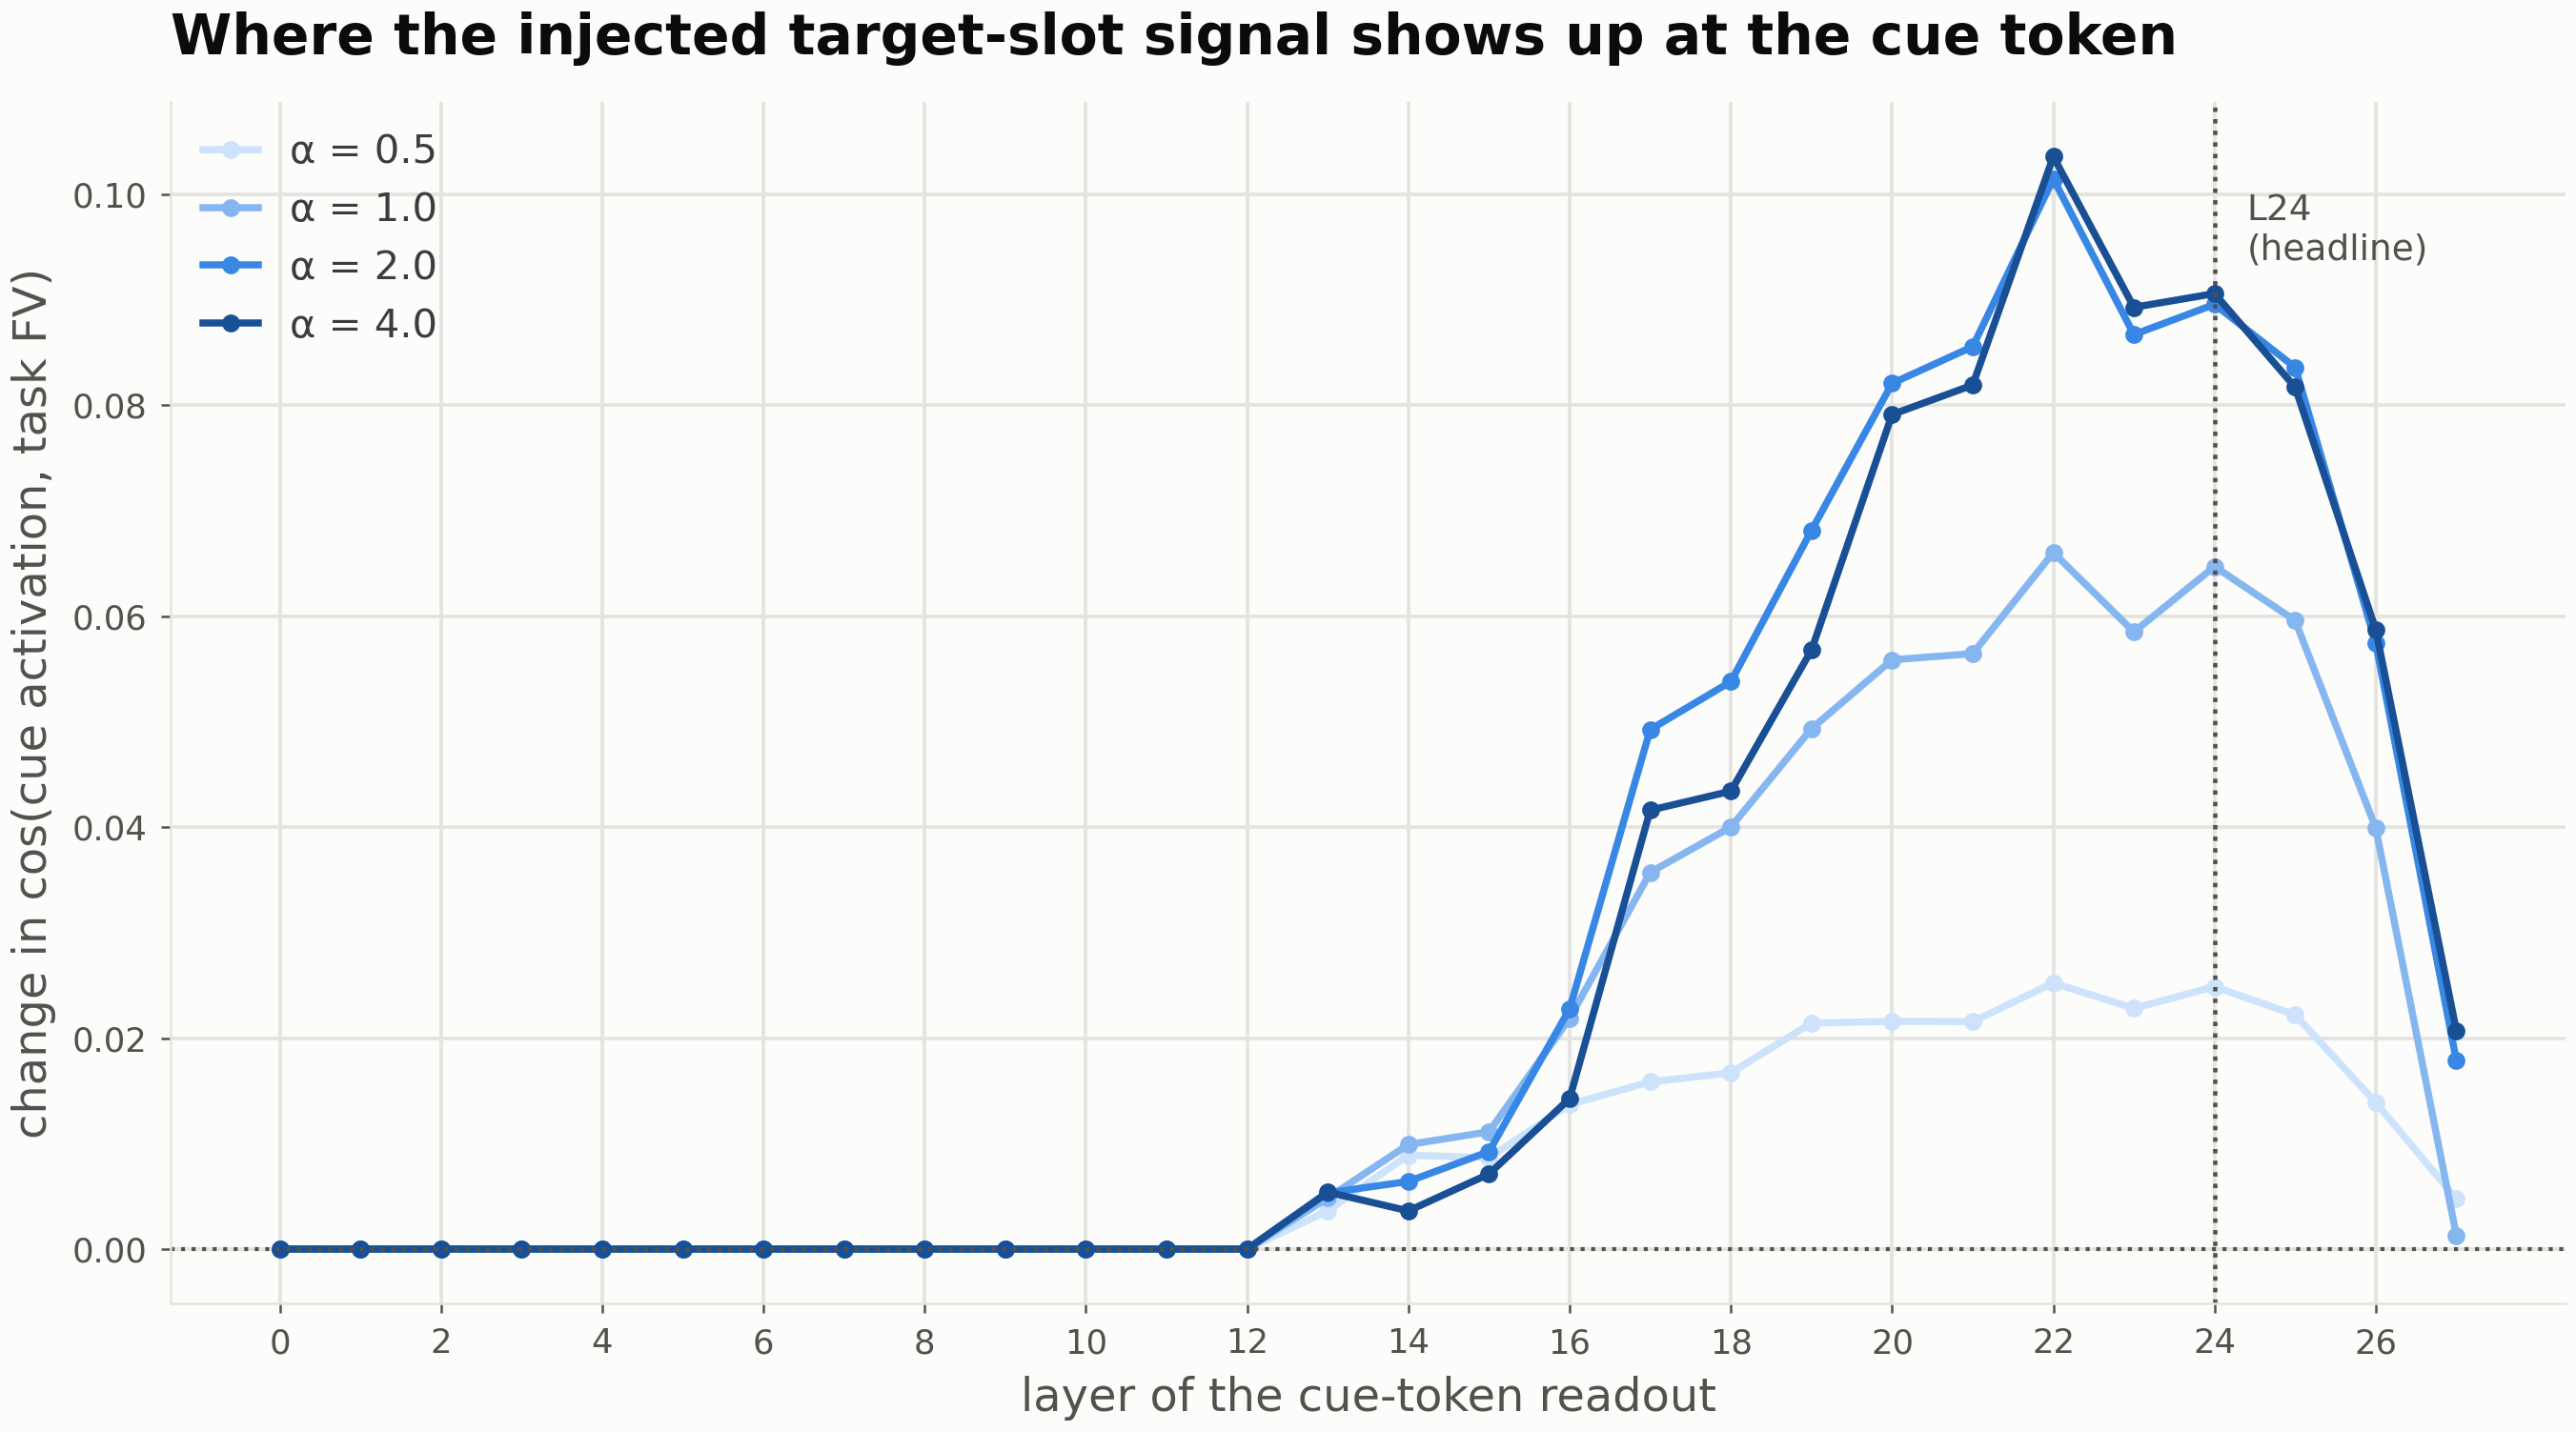

Source data for this figure (header and first rows):
layer, cos_task_a0.0, cos_task_a0.5, cos_task_a1.0, cos_task_a2.0, cos_task_a4.0, d_cos_task_a0.0, d_cos_task_a0.5, d_cos_task_a1.0, d_cos_task_a2.0, d_cos_task_a4.0
0, 0.1757, 0.1757, 0.1757, 0.1757, 0.1757, 0.0, 0.0, 0.0, 0.0, 0.0
1, 0.2136, 0.2136, 0.2136, 0.2136, 0.2136, 0.0, 0.0, 0.0, 0.0, 0.0
2, 0.2423, 0.2423, 0.2423, 0.2423, 0.2423, 0.0, 0.0, 0.0, 0.0, 0.0
3, 0.1683, 0.1683, 0.1683, 0.1683, 0.1683, 0.0, 0.0, 0.0, 0.0, 0.0
4, 0.1882, 0.1882, 0.1882, 0.1882, 0.1882, 0.0, 0.0, 0.0, 0.0, 0.0
5, 0.1915, 0.1915, 0.1915, 0.1915, 0.1915, 0.0, 0.0, 0.0, 0.0, 0.0
6, 0.2114, 0.2114, 0.2114, 0.2114, 0.2114, 0.0, 0.0, 0.0, 0.0, 0.0
7, 0.2282, 0.2282, 0.2282, 0.2282, 0.2282, 0.0, 0.0, 0.0, 0.0, 0.0
8, 0.1982, 0.1982, 0.1982, 0.1982, 0.1982, 0.0, 0.0, 0.0, 0.0, 0.0
9, 0.2799, 0.2799, 0.2799, 0.2799, 0.2799, 0.0, 0.0, 0.0, 0.0, 0.0
10, 0.2883, 0.2883, 0.2883, 0.2883, 0.2883, 0.0, 0.0, 0.0, 0.0, 0.0
11, 0.3076, 0.3076, 0.3076, 0.3076, 0.3076, 0.0, 0.0, 0.0, 0.0, 0.0
12, 0.3101, 0.3101, 0.3101, 0.3101, 0.3101, 0.0, 0.0, 0.0, 0.0, 0.0
13, 0.2923, 0.2959, 0.2971, 0.2976, 0.2977, 0.0, 0.00364, 0.00485, 0.00532, 0.0054
14, 0.3376, 0.3465, 0.3475, 0.344, 0.3412, 0.0, 0.00889, 0.00991, 0.00641, 0.00362
15, 0.3225, 0.3312, 0.3336, 0.3318, 0.3296, 0.0, 0.00867, 0.01112, 0.00924, 0.00712
16, 0.3286, 0.3423, 0.3504, 0.3513, 0.3428, 0.0, 0.01371, 0.02186, 0.02277, 0.01427
17, 0.3437, 0.3595, 0.3794, 0.3929, 0.3853, 0.0, 0.01585, 0.0357, 0.04924, 0.0416
18, 0.3539, 0.3706, 0.3939, 0.4077, 0.3973, 0.0, 0.0167, 0.04, 0.05378, 0.04339
19, 0.3599, 0.3814, 0.4093, 0.428, 0.4167, 0.0, 0.02142, 0.04932, 0.0681, 0.05677
20, 0.3563, 0.3779, 0.4121, 0.4383, 0.4354, 0.0, 0.02158, 0.05585, 0.08205, 0.07909
21, 0.3407, 0.3622, 0.3971, 0.4262, 0.4225, 0.0, 0.02156, 0.05643, 0.08553, 0.08189
22, 0.3409, 0.3662, 0.407, 0.4424, 0.4445, 0.0, 0.02522, 0.06601, 0.1014, 0.1035
23, 0.3633, 0.3861, 0.4218, 0.45, 0.4526, 0.0, 0.02281, 0.05849, 0.08667, 0.08926
24, 0.3906, 0.4155, 0.4553, 0.4802, 0.4812, 0.0, 0.02487, 0.06469, 0.08953, 0.09056
25, 0.3857, 0.4079, 0.4453, 0.4693, 0.4674, 0.0, 0.02219, 0.05957, 0.08357, 0.08168
26, 0.4088, 0.4227, 0.4487, 0.4662, 0.4675, 0.0, 0.0139, 0.03991, 0.05742, 0.0587
27, 0.106, 0.1107, 0.1073, 0.1238, 0.1267, 0.0, 0.00474, 0.00128, 0.01786, 0.02068
